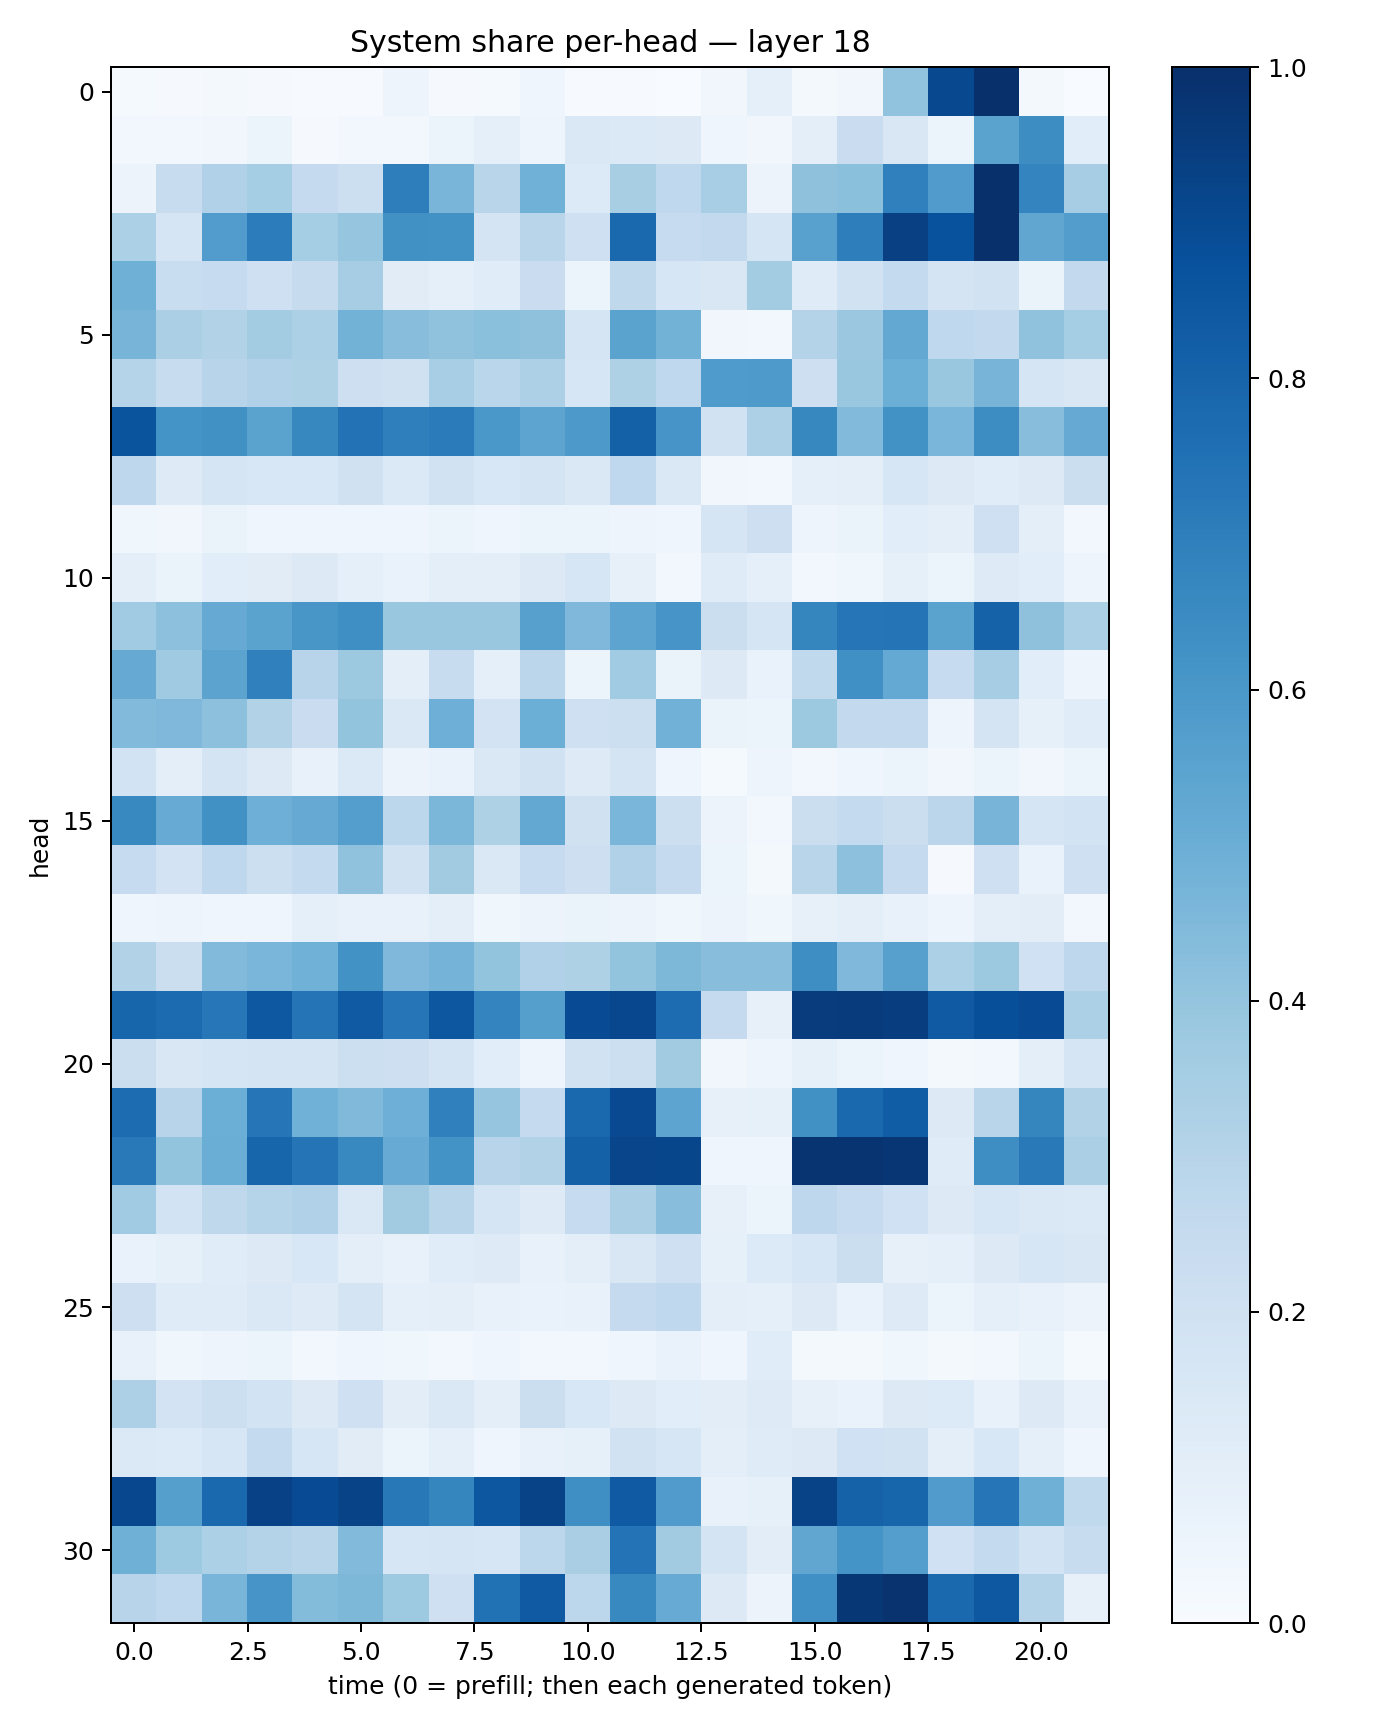

Data behind this chart, as committed beside it:
0.011974856, 0.008953071, 0.015634818, 0.009793031, 0.0054709553, 0.0041955994, 0.04911091, 0.0103484765, 0.013852123, 0.043110136, 0.0057220566, 0.0070789335, 0.0031324937, 0.03296879, 0.08757001, 0.020561097, 0.034471784, 0.40505433, 0.9043735, 0.9960604, 0.016054539, 0.0023302713
0.0261, 0.02741, 0.03485, 0.05263, 0.007949, 0.02448, 0.02647, 0.06233, 0.08762, 0.04942, 0.1437, 0.1381, 0.1255, 0.04112, 0.03314, 0.09815, 0.229, 0.1519, 0.05419, 0.55, 0.6415, 0.107
0.05769, 0.2367, 0.3196, 0.3543, 0.2521, 0.2175, 0.6972, 0.4668, 0.2898, 0.4855, 0.1351, 0.3414, 0.2671, 0.3449, 0.05847, 0.4121, 0.4203, 0.6898, 0.5783, 0.9986, 0.6755, 0.3513
0.329, 0.1652, 0.5757, 0.7032, 0.3535, 0.3975, 0.6255, 0.6214, 0.1732, 0.2891, 0.2097, 0.782, 0.2479, 0.2594, 0.1655, 0.5561, 0.6964, 0.9363, 0.8714, 0.9959, 0.533, 0.5735
0.4904, 0.2332, 0.2477, 0.2089, 0.2457, 0.3491, 0.1104, 0.08873, 0.1137, 0.2292, 0.05909, 0.2727, 0.1616, 0.1487, 0.3559, 0.119, 0.1914, 0.2566, 0.1783, 0.189, 0.06282, 0.2583
0.4689, 0.3351, 0.3134, 0.3556, 0.3316, 0.4775, 0.4268, 0.4071, 0.4213, 0.4137, 0.1713, 0.5505, 0.4779, 0.0317, 0.02403, 0.3048, 0.3809, 0.5254, 0.2678, 0.2598, 0.4069, 0.3551
0.2984, 0.2365, 0.2931, 0.3192, 0.3217, 0.2112, 0.1979, 0.3443, 0.2874, 0.3276, 0.1577, 0.3239, 0.269, 0.5845, 0.5882, 0.2115, 0.3851, 0.4984, 0.3858, 0.4688, 0.1657, 0.1493
0.8602, 0.6134, 0.6285, 0.548, 0.6625, 0.7425, 0.6923, 0.7071, 0.6004, 0.5417, 0.5925, 0.8088, 0.6072, 0.1875, 0.3261, 0.6619, 0.4448, 0.6224, 0.4632, 0.6421, 0.4282, 0.5142
0.2752, 0.1234, 0.1707, 0.1555, 0.154, 0.1975, 0.139, 0.1892, 0.1538, 0.1756, 0.1465, 0.266, 0.1452, 0.03458, 0.02799, 0.09107, 0.09627, 0.1607, 0.1316, 0.1151, 0.1273, 0.2241
0.03574, 0.03132, 0.06628, 0.04372, 0.04069, 0.04153, 0.04051, 0.05106, 0.04673, 0.05262, 0.05335, 0.04761, 0.04217, 0.1648, 0.2147, 0.04843, 0.06375, 0.108, 0.09946, 0.2078, 0.09607, 0.02679
0.09955, 0.06548, 0.1058, 0.113, 0.131, 0.09184, 0.06964, 0.09814, 0.09734, 0.126, 0.1628, 0.08136, 0.02811, 0.1176, 0.08701, 0.02858, 0.03534, 0.08262, 0.05378, 0.1221, 0.1093, 0.04905
0.3647, 0.4178, 0.5129, 0.5474, 0.6029, 0.6347, 0.3897, 0.3893, 0.3837, 0.5586, 0.4493, 0.542, 0.6084, 0.2214, 0.167, 0.6694, 0.7301, 0.7369, 0.5503, 0.8048, 0.4125, 0.3303
0.512, 0.3704, 0.5432, 0.6902, 0.2931, 0.3775, 0.09474, 0.2368, 0.09272, 0.2819, 0.05135, 0.3668, 0.06316, 0.1315, 0.0669, 0.2639, 0.6291, 0.5202, 0.2467, 0.349, 0.1058, 0.04872
0.4424, 0.4523, 0.4145, 0.3122, 0.2268, 0.4023, 0.1469, 0.4939, 0.1805, 0.4995, 0.2109, 0.2185, 0.4818, 0.066, 0.05313, 0.3776, 0.2609, 0.2616, 0.04749, 0.1723, 0.0822, 0.1149
0.1869, 0.0966, 0.1752, 0.127, 0.07228, 0.1397, 0.05484, 0.06817, 0.1409, 0.1926, 0.1246, 0.1744, 0.04416, 0.01484, 0.04705, 0.02557, 0.04238, 0.06146, 0.03397, 0.05424, 0.03503, 0.06065
0.6601, 0.5091, 0.626, 0.4937, 0.5146, 0.5697, 0.28, 0.4596, 0.3232, 0.5268, 0.1987, 0.462, 0.2166, 0.05841, 0.02924, 0.2238, 0.2545, 0.2223, 0.2814, 0.4692, 0.1668, 0.1856
0.2469, 0.1821, 0.2665, 0.218, 0.2547, 0.4098, 0.1897, 0.3619, 0.1442, 0.2463, 0.2111, 0.3181, 0.2512, 0.06095, 0.02049, 0.2904, 0.4172, 0.2514, 0.007928, 0.2087, 0.0687, 0.2041
0.04634, 0.04832, 0.04456, 0.04448, 0.09372, 0.07083, 0.07286, 0.0983, 0.03831, 0.05767, 0.06435, 0.05549, 0.03864, 0.05475, 0.03895, 0.08028, 0.09876, 0.07336, 0.04751, 0.1009, 0.1032, 0.02985
0.3136, 0.2227, 0.4442, 0.463, 0.4876, 0.6223, 0.4502, 0.4758, 0.3992, 0.3173, 0.3236, 0.3985, 0.4538, 0.4283, 0.4284, 0.6381, 0.4497, 0.5602, 0.3297, 0.3767, 0.2015, 0.2757
0.7951, 0.7707, 0.7239, 0.8461, 0.7363, 0.8396, 0.727, 0.8498, 0.6757, 0.5626, 0.8908, 0.9066, 0.7694, 0.2528, 0.08125, 0.9502, 0.9535, 0.9432, 0.836, 0.8808, 0.8933, 0.3318
0.2253, 0.1489, 0.1687, 0.1788, 0.1757, 0.2158, 0.2145, 0.1749, 0.1067, 0.04738, 0.1922, 0.2184, 0.3627, 0.03366, 0.04702, 0.08439, 0.05925, 0.04224, 0.02172, 0.02436, 0.09753, 0.1705
0.7682, 0.2952, 0.4983, 0.7294, 0.4864, 0.4462, 0.4955, 0.691, 0.3949, 0.2521, 0.7788, 0.8987, 0.5426, 0.07947, 0.08466, 0.6268, 0.7779, 0.8273, 0.1282, 0.2893, 0.6711, 0.3151
0.7186, 0.4018, 0.5015, 0.7943, 0.7345, 0.6593, 0.5105, 0.6182, 0.2944, 0.309, 0.8122, 0.9141, 0.9127, 0.04059, 0.04679, 0.9831, 0.9796, 0.976, 0.1207, 0.6377, 0.7171, 0.3347
0.3652, 0.1868, 0.2704, 0.3018, 0.3202, 0.1452, 0.3607, 0.2894, 0.1645, 0.1243, 0.2477, 0.3322, 0.4261, 0.08132, 0.06159, 0.2759, 0.2495, 0.2003, 0.1305, 0.1623, 0.1445, 0.1374
0.06831, 0.08454, 0.1167, 0.1269, 0.1544, 0.09686, 0.0777, 0.1155, 0.123, 0.07673, 0.09518, 0.1487, 0.2091, 0.0836, 0.1343, 0.1623, 0.2228, 0.08034, 0.09341, 0.1295, 0.159, 0.1516
0.2128, 0.1196, 0.1188, 0.1446, 0.1244, 0.1771, 0.09193, 0.1008, 0.07309, 0.06939, 0.07449, 0.2529, 0.2693, 0.09767, 0.09371, 0.1324, 0.06903, 0.1229, 0.06045, 0.09201, 0.07228, 0.05561
0.07804, 0.03884, 0.05028, 0.06182, 0.02891, 0.04256, 0.03698, 0.031, 0.04346, 0.0311, 0.02525, 0.04389, 0.06726, 0.0411, 0.1149, 0.02037, 0.02324, 0.03633, 0.02162, 0.02903, 0.05242, 0.01295
0.3271, 0.1806, 0.2184, 0.1862, 0.1283, 0.2048, 0.1035, 0.1447, 0.09981, 0.2204, 0.1529, 0.1295, 0.107, 0.1039, 0.122, 0.07969, 0.06908, 0.1323, 0.1359, 0.07079, 0.129, 0.07752
0.1376, 0.1351, 0.1634, 0.2576, 0.1599, 0.113, 0.05117, 0.08921, 0.04195, 0.07567, 0.08469, 0.1907, 0.1605, 0.09713, 0.1189, 0.1297, 0.1994, 0.188, 0.09857, 0.1544, 0.08754, 0.0402
0.9092, 0.5656, 0.7783, 0.9305, 0.8919, 0.9236, 0.7206, 0.6707, 0.8503, 0.9226, 0.6356, 0.8369, 0.5795, 0.07102, 0.08364, 0.9228, 0.8083, 0.794, 0.5783, 0.7271, 0.4905, 0.2647
0.489, 0.3724, 0.3298, 0.3068, 0.2926, 0.4437, 0.1603, 0.1643, 0.164, 0.2782, 0.336, 0.7409, 0.3604, 0.1755, 0.1031, 0.533, 0.6136, 0.5671, 0.2021, 0.2554, 0.1853, 0.2401
0.2966, 0.267, 0.4665, 0.6055, 0.4394, 0.4559, 0.3724, 0.2047, 0.7474, 0.8369, 0.2779, 0.6582, 0.5101, 0.1268, 0.05716, 0.6307, 0.9706, 0.9862, 0.7843, 0.8443, 0.3062, 0.07889
